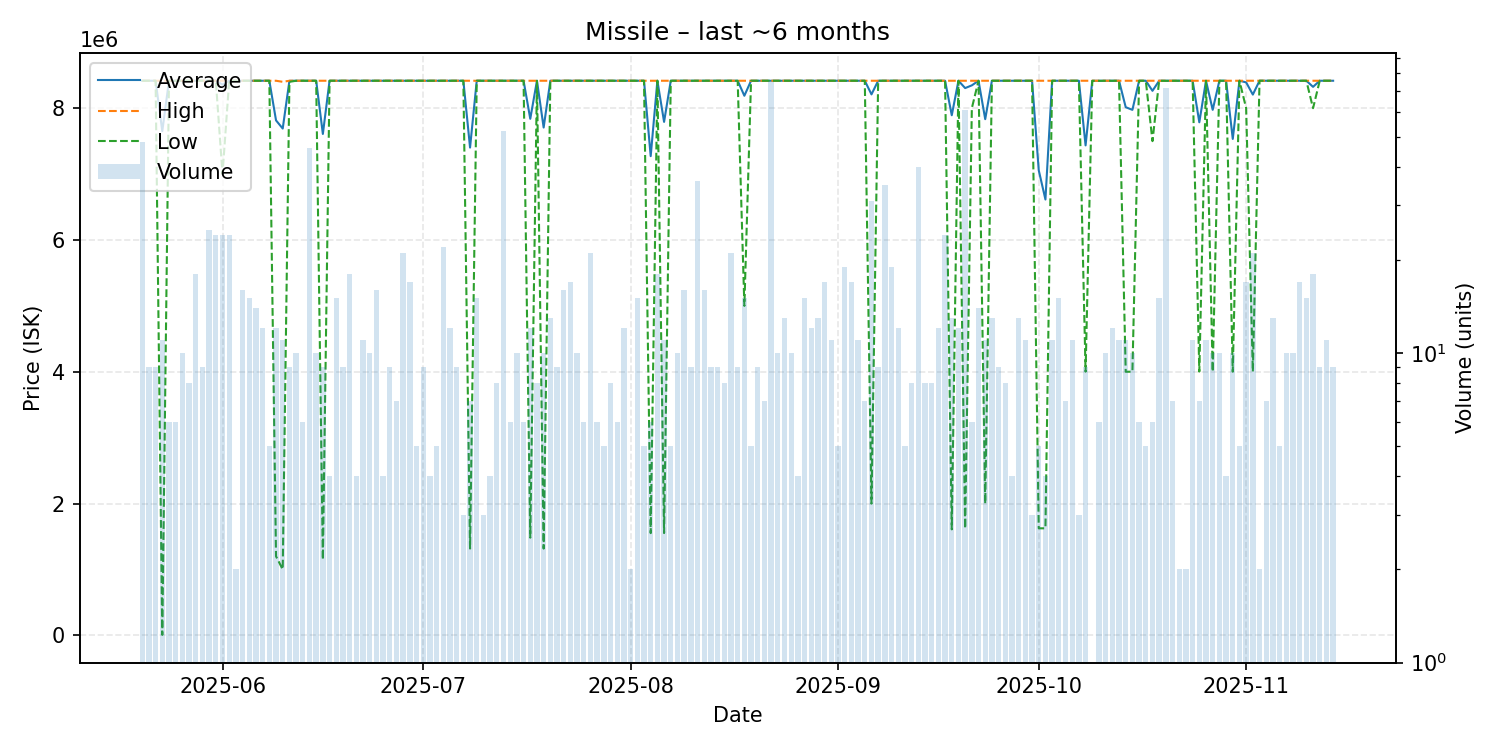

Source data for this figure (header and first rows):
date, average, highest, lowest, order_count, volume
2025-05-20, 8416400, 8416400, 8416400, 9, 48
2025-05-21, 8416400, 8416400, 8416400, 9, 9
2025-05-22, 8416400, 8416400, 8416400, 9, 9
2025-05-23, 7652000, 8416400, 8000, 11, 11
2025-05-24, 8416333, 8416400, 8416000, 6, 6
2025-05-25, 8416400, 8416400, 8416400, 6, 6
2025-05-26, 8416400, 8416400, 8416400, 9, 10
2025-05-27, 8416400, 8416400, 8416400, 8, 8
2025-05-28, 8416400, 8416400, 8416400, 15, 18
2025-05-29, 8416400, 8416400, 8416400, 9, 9
2025-05-30, 8416400, 8416400, 8416400, 18, 25
2025-05-31, 8416400, 8416400, 8416400, 16, 24
2025-06-01, 8357375, 8416400, 7000000, 19, 24
2025-06-02, 8416383, 8416400, 8416000, 15, 24
2025-06-03, 8416400, 8416400, 8416400, 2, 2
2025-06-04, 8416400, 8416400, 8416400, 9, 16
2025-06-05, 8416440, 8417000, 8416400, 11, 15
2025-06-06, 8416371, 8416400, 8416000, 14, 14
2025-06-07, 8416400, 8416400, 8416400, 11, 12
2025-06-08, 8416400, 8416400, 8416400, 5, 5
2025-06-09, 7815033, 8416400, 1200000, 12, 12
2025-06-10, 7691000, 8400000, 1001000, 10, 11
2025-06-11, 8414578, 8416400, 8400000, 9, 9
2025-06-12, 8416400, 8416400, 8416400, 9, 10
2025-06-13, 8416400, 8416400, 8416400, 5, 6
2025-06-14, 8416400, 8416400, 8416400, 7, 46
2025-06-15, 8416400, 8416400, 8416400, 10, 10
2025-06-16, 7609022, 8416400, 1150000, 9, 9
2025-06-17, 8416400, 8416400, 8416400, 4, 4
2025-06-18, 8416400, 8416400, 8416400, 15, 15
2025-06-19, 8416400, 8416400, 8416400, 9, 9
2025-06-20, 8416378, 8416400, 8416000, 8, 18
2025-06-21, 8416400, 8416400, 8416400, 4, 4
2025-06-22, 8416400, 8416400, 8416400, 8, 11
2025-06-23, 8416400, 8416400, 8416400, 10, 10
2025-06-24, 8416400, 8416400, 8416400, 9, 16
2025-06-25, 8416400, 8416400, 8416400, 4, 4
2025-06-26, 8416400, 8416400, 8416400, 9, 9
2025-06-27, 8416400, 8416400, 8416400, 7, 7
2025-06-28, 8416400, 8416400, 8416400, 7, 21
2025-06-29, 8416400, 8416400, 8416400, 10, 17
2025-06-30, 8416400, 8416400, 8416400, 5, 5
2025-07-01, 8416400, 8416400, 8416400, 4, 9
2025-07-02, 8416400, 8416400, 8416400, 4, 4
2025-07-03, 8416400, 8416400, 8416400, 5, 5
2025-07-04, 8416400, 8416400, 8416400, 13, 22
2025-07-05, 8416400, 8416400, 8416400, 7, 12
2025-07-06, 8416400, 8416400, 8416400, 9, 9
2025-07-07, 8416400, 8416400, 8416400, 3, 3
2025-07-08, 7402343, 8416400, 1318000, 6, 7
2025-07-09, 8416400, 8416400, 8416400, 8, 15
2025-07-10, 8416400, 8416400, 8416400, 1, 3
2025-07-11, 8416400, 8416400, 8416400, 4, 4
2025-07-12, 8416400, 8416400, 8416400, 7, 8
2025-07-13, 8416400, 8416400, 8416400, 13, 52
2025-07-14, 8416400, 8416400, 8416400, 6, 6
2025-07-15, 8416400, 8416400, 8416400, 8, 10
2025-07-16, 8416400, 8416400, 8416400, 6, 6
2025-07-17, 7838617, 8416400, 1483000, 8, 12
2025-07-18, 8416400, 8416400, 8416400, 8, 8
... 119 more rows
